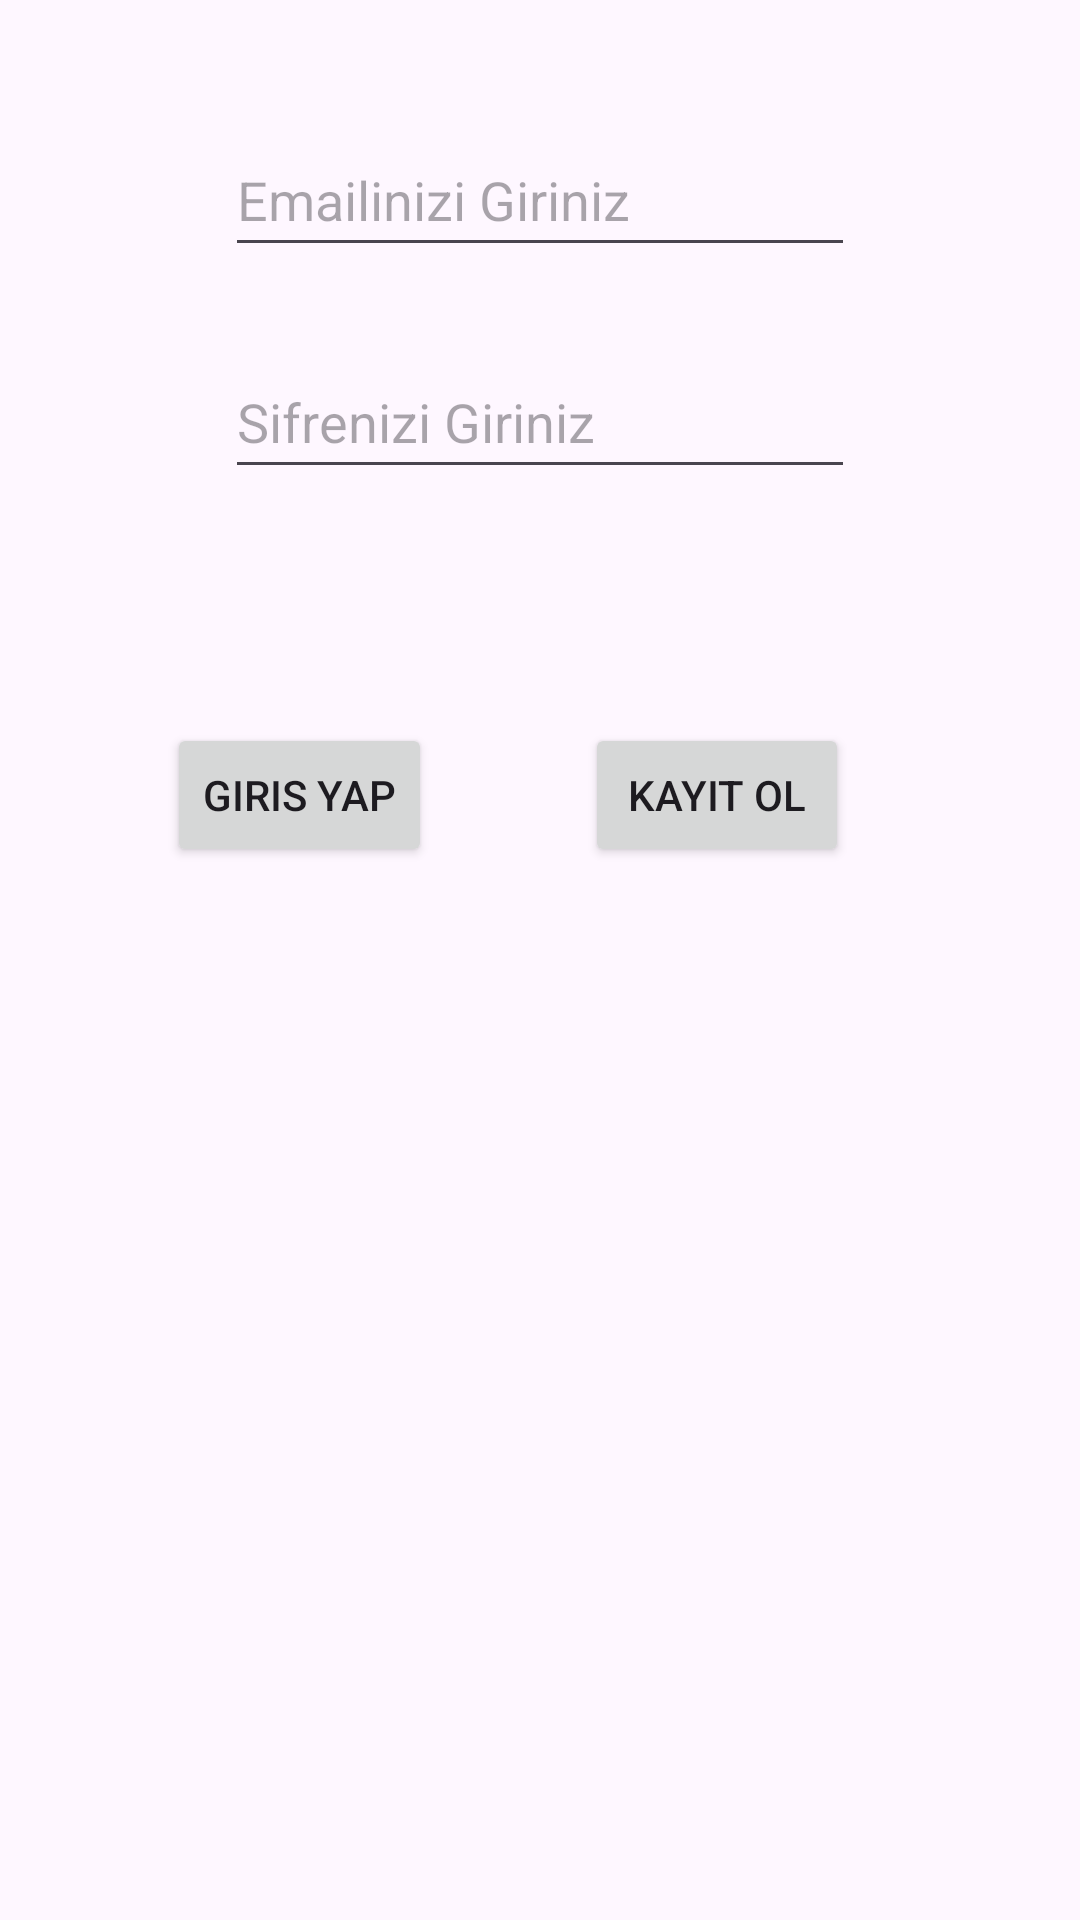

The Android layout XML behind this screen, and the referenced resources:
<!-- AndroidManifest.xml: application theme Theme.FirebaseBaglanti -->
<!-- res/layout/activity_main.xml -->
<?xml version="1.0" encoding="utf-8"?>
<androidx.constraintlayout.widget.ConstraintLayout xmlns:android="http://schemas.android.com/apk/res/android"
    xmlns:app="http://schemas.android.com/apk/res-auto"
    xmlns:tools="http://schemas.android.com/tools"
    android:id="@+id/main"
    android:layout_width="match_parent"
    android:layout_height="match_parent"
    tools:context=".MainActivity">

    <EditText
        android:id="@+id/textMail"
        android:layout_width="wrap_content"
        android:layout_height="48dp"
        android:layout_marginTop="41dp"
        android:ems="10"
        android:hint="Emailinizi Giriniz"
        android:inputType="text"
        app:layout_constraintEnd_toEndOf="parent"
        app:layout_constraintStart_toStartOf="parent"
        app:layout_constraintTop_toTopOf="parent" />

    <EditText
        android:id="@+id/textPassword"
        android:layout_width="wrap_content"
        android:layout_height="48dp"
        android:layout_marginTop="26dp"
        android:ems="10"
        android:hint="Sifrenizi Giriniz"
        android:inputType="text"
        app:layout_constraintStart_toStartOf="@+id/textMail"
        app:layout_constraintTop_toBottomOf="@+id/textMail" />

    <Button
        android:id="@+id/btnGirisYap"
        android:layout_width="wrap_content"
        android:layout_height="wrap_content"
        android:layout_marginTop="78dp"
        android:layout_marginEnd="51dp"
        android:onClick="btnGirisYap"
        android:text="Giris Yap"
        app:layout_constraintEnd_toStartOf="@+id/btnKayitOl"
        app:layout_constraintTop_toBottomOf="@+id/textPassword" />

    <Button
        android:id="@+id/btnKayitOl"
        android:layout_width="wrap_content"
        android:layout_height="wrap_content"
        android:layout_marginEnd="77dp"
        android:onClick="btnKayitOl"
        android:text="Kayit Ol"
        app:layout_constraintBaseline_toBaselineOf="@+id/btnGirisYap"
        app:layout_constraintEnd_toEndOf="parent" />

</androidx.constraintlayout.widget.ConstraintLayout>
<!-- resources referenced by this layout -->
<resources>
  <style name="Theme.FirebaseBaglanti" parent="Base.Theme.FirebaseBaglanti" />
  <style name="Base.Theme.FirebaseBaglanti" parent="Theme.Material3.DayNight.NoActionBar">
          
          
      </style>
</resources>
